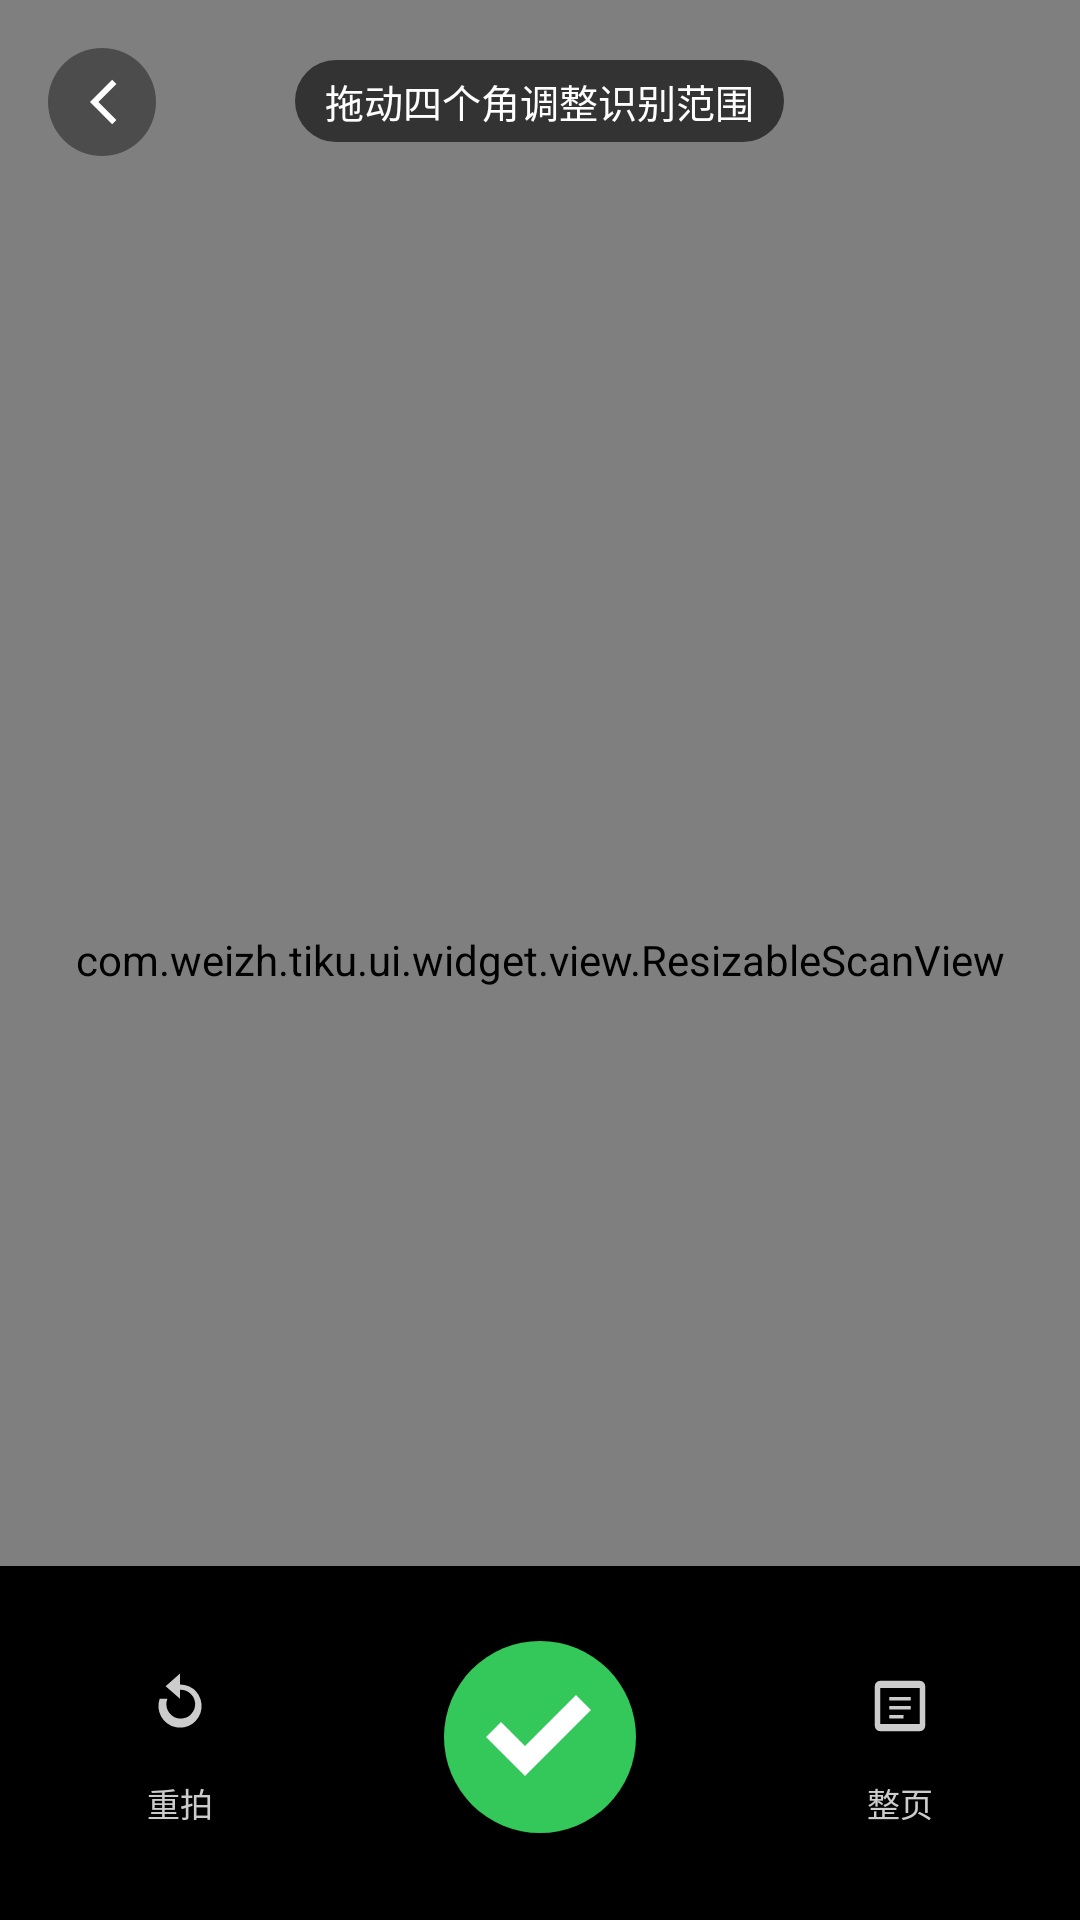

Write the Android layout XML for this screen, with the resource values it uses.
<!-- AndroidManifest.xml: application theme Theme.WeiTiku -->
<!-- res/layout/activity_photo_crop.xml -->
<?xml version="1.0" encoding="utf-8"?>
<RelativeLayout xmlns:android="http://schemas.android.com/apk/res/android"
    android:layout_width="match_parent"
    android:layout_height="match_parent"
    android:background="#FF000000">

    <ImageView
        android:id="@+id/iv_crop_image"
        android:layout_width="match_parent"
        android:layout_height="match_parent"
        android:scaleType="fitCenter" />

    <com.weizh.tiku.ui.widget.view.ResizableScanView
        android:id="@+id/crop_view"
        android:layout_width="match_parent"
        android:layout_height="match_parent" />

    <ImageView
        android:id="@+id/btn_back"
        android:layout_width="36dp"
        android:layout_height="36dp"
        android:layout_marginLeft="16dp"
        android:layout_marginTop="16dp"
        android:background="@drawable/ic_btn_back_bg"
        android:padding="6dp"
        android:src="@drawable/ic_back_white" />

    <TextView
        android:id="@+id/tv_photo_points"
        android:layout_width="wrap_content"
        android:layout_height="wrap_content"
        android:layout_centerHorizontal="true"
        android:layout_marginTop="20dp"
        android:background="@drawable/bg_photo_points_chip"
        android:paddingLeft="10dp"
        android:paddingTop="4dp"
        android:paddingRight="10dp"
        android:paddingBottom="4dp"
        android:text="拖动四个角调整识别范围"
        android:textColor="#FFFFFFFF"
        android:textSize="13sp" />

    <LinearLayout
        android:id="@+id/ll_bottom_bar"
        android:layout_width="match_parent"
        android:layout_height="wrap_content"
        android:layout_alignParentBottom="true"
        android:background="#FF000000"
        android:gravity="center_vertical"
        android:orientation="horizontal"
        android:paddingTop="14dp"
        android:paddingBottom="18dp">

        <LinearLayout
            android:id="@+id/btn_retake"
            android:layout_width="0dp"
            android:layout_height="wrap_content"
            android:layout_weight="1"
            android:gravity="center"
            android:orientation="vertical">

            <ImageView
                android:layout_width="40dp"
                android:layout_height="40dp"
                android:padding="8dp"
                android:src="@drawable/ic_retake" />

            <TextView
                android:layout_width="wrap_content"
                android:layout_height="wrap_content"
                android:layout_marginTop="4dp"
                android:text="重拍"
                android:textColor="#FFCCCCCC"
                android:textSize="11sp" />
        </LinearLayout>

        <FrameLayout
            android:id="@+id/fl_confirm"
            android:layout_width="0dp"
            android:layout_height="86dp"
            android:layout_weight="1">

            <ImageView
                android:id="@+id/btn_confirm"
                android:layout_width="72dp"
                android:layout_height="72dp"
                android:layout_gravity="center"
                android:src="@drawable/ic_confirm" />
        </FrameLayout>

        <LinearLayout
            android:id="@+id/btn_full_page"
            android:layout_width="0dp"
            android:layout_height="wrap_content"
            android:layout_weight="1"
            android:gravity="center"
            android:orientation="vertical">

            <ImageView
                android:layout_width="40dp"
                android:layout_height="40dp"
                android:padding="8dp"
                android:src="@drawable/ic_full_page" />

            <TextView
                android:layout_width="wrap_content"
                android:layout_height="wrap_content"
                android:layout_marginTop="4dp"
                android:text="整页"
                android:textColor="#FFCCCCCC"
                android:textSize="11sp" />
        </LinearLayout>
    </LinearLayout>
</RelativeLayout>
<!-- resources referenced by this layout -->
<resources>
  <!-- drawable bg_photo_points_chip (drawable) -->
  ﻿<?xml version="1.0" encoding="utf-8"?>
  <shape xmlns:android="http://schemas.android.com/apk/res/android" android:shape="rectangle">
      <solid android:color="#99000000" />
      <corners android:radius="14dp" />
  </shape>
  <!-- drawable ic_back_white (drawable) -->
  ﻿<?xml version="1.0" encoding="utf-8"?>
  <vector xmlns:android="http://schemas.android.com/apk/res/android" android:width="24dp" android:height="24dp" android:viewportWidth="24" android:viewportHeight="24">
      <path android:fillColor="#FFFFFFFF" android:pathData="M15.4,4.6 L8,12 l7.4,7.4 1.4,-1.4 -6,-6 6,-6 z" />
  </vector>
  <!-- drawable ic_btn_back_bg (drawable) -->
  ﻿<?xml version="1.0" encoding="utf-8"?>
  <shape xmlns:android="http://schemas.android.com/apk/res/android" android:shape="oval">
      <solid android:color="#66000000" />
  </shape>
  <!-- drawable ic_confirm (drawable) -->
  ﻿<?xml version="1.0" encoding="utf-8"?>
  <vector xmlns:android="http://schemas.android.com/apk/res/android" android:width="72dp" android:height="72dp" android:viewportWidth="72" android:viewportHeight="72">
      <path android:fillColor="#FF34C759" android:pathData="M36,4 a32,32 0 1,0 0,64 a32,32 0 1,0 0,-64 z" />
      <path android:fillColor="#FFFFFFFF" android:pathData="M31,49 L18,36 l5,-5 8,8 17,-17 5,5 z" />
  </vector>
  <!-- drawable ic_full_page (drawable) -->
  <?xml version="1.0" encoding="utf-8"?>
  <vector xmlns:android="http://schemas.android.com/apk/res/android"
      android:width="40dp" android:height="40dp"
      android:viewportWidth="40" android:viewportHeight="40">
      <path android:fillColor="#FFCCCCCC"
          android:pathData="M9,6 h22 a3,3 0 0,1 3,3 v22 a3,3 0 0,1 -3,3 H9 a3,3 0 0,1 -3,-3 V9 a3,3 0 0,1 3,-3 zM9,10 v20 h22 V10 z" />
      <path android:fillColor="#FFCCCCCC"
          android:pathData="M14,15 h12 v2 h-12 zM14,20 h12 v2 h-12 zM14,25 h8 v2 h-8 z" />
  </vector>
  <!-- drawable ic_retake (drawable) -->
  ﻿<?xml version="1.0" encoding="utf-8"?>
  <vector xmlns:android="http://schemas.android.com/apk/res/android" android:width="40dp" android:height="40dp" android:viewportWidth="40" android:viewportHeight="40">
      <path android:fillColor="#FFCCCCCC" android:pathData="M20,8 a12,12 0 1,1 -11.3,8 h4.3 a8,8 0 1,0 7,-5 v5 l-8,-7 8,-7 z" />
  </vector>
  <style name="Theme.WeiTiku" parent="Theme.Material3.DayNight.NoActionBar">
          <item name="colorPrimary">@color/brand_primary</item>
          <item name="colorOnPrimary">@color/white</item>
          <item name="android:statusBarColor">@color/ink</item>
          <item name="android:navigationBarColor">@color/white</item>
          <item name="android:windowLightStatusBar">false</item>
      </style>
  <color name="brand_primary">#FFB45B35</color>
  <color name="white">#FFFFFFFF</color>
  <color name="ink">#FF1E2A35</color>
</resources>
